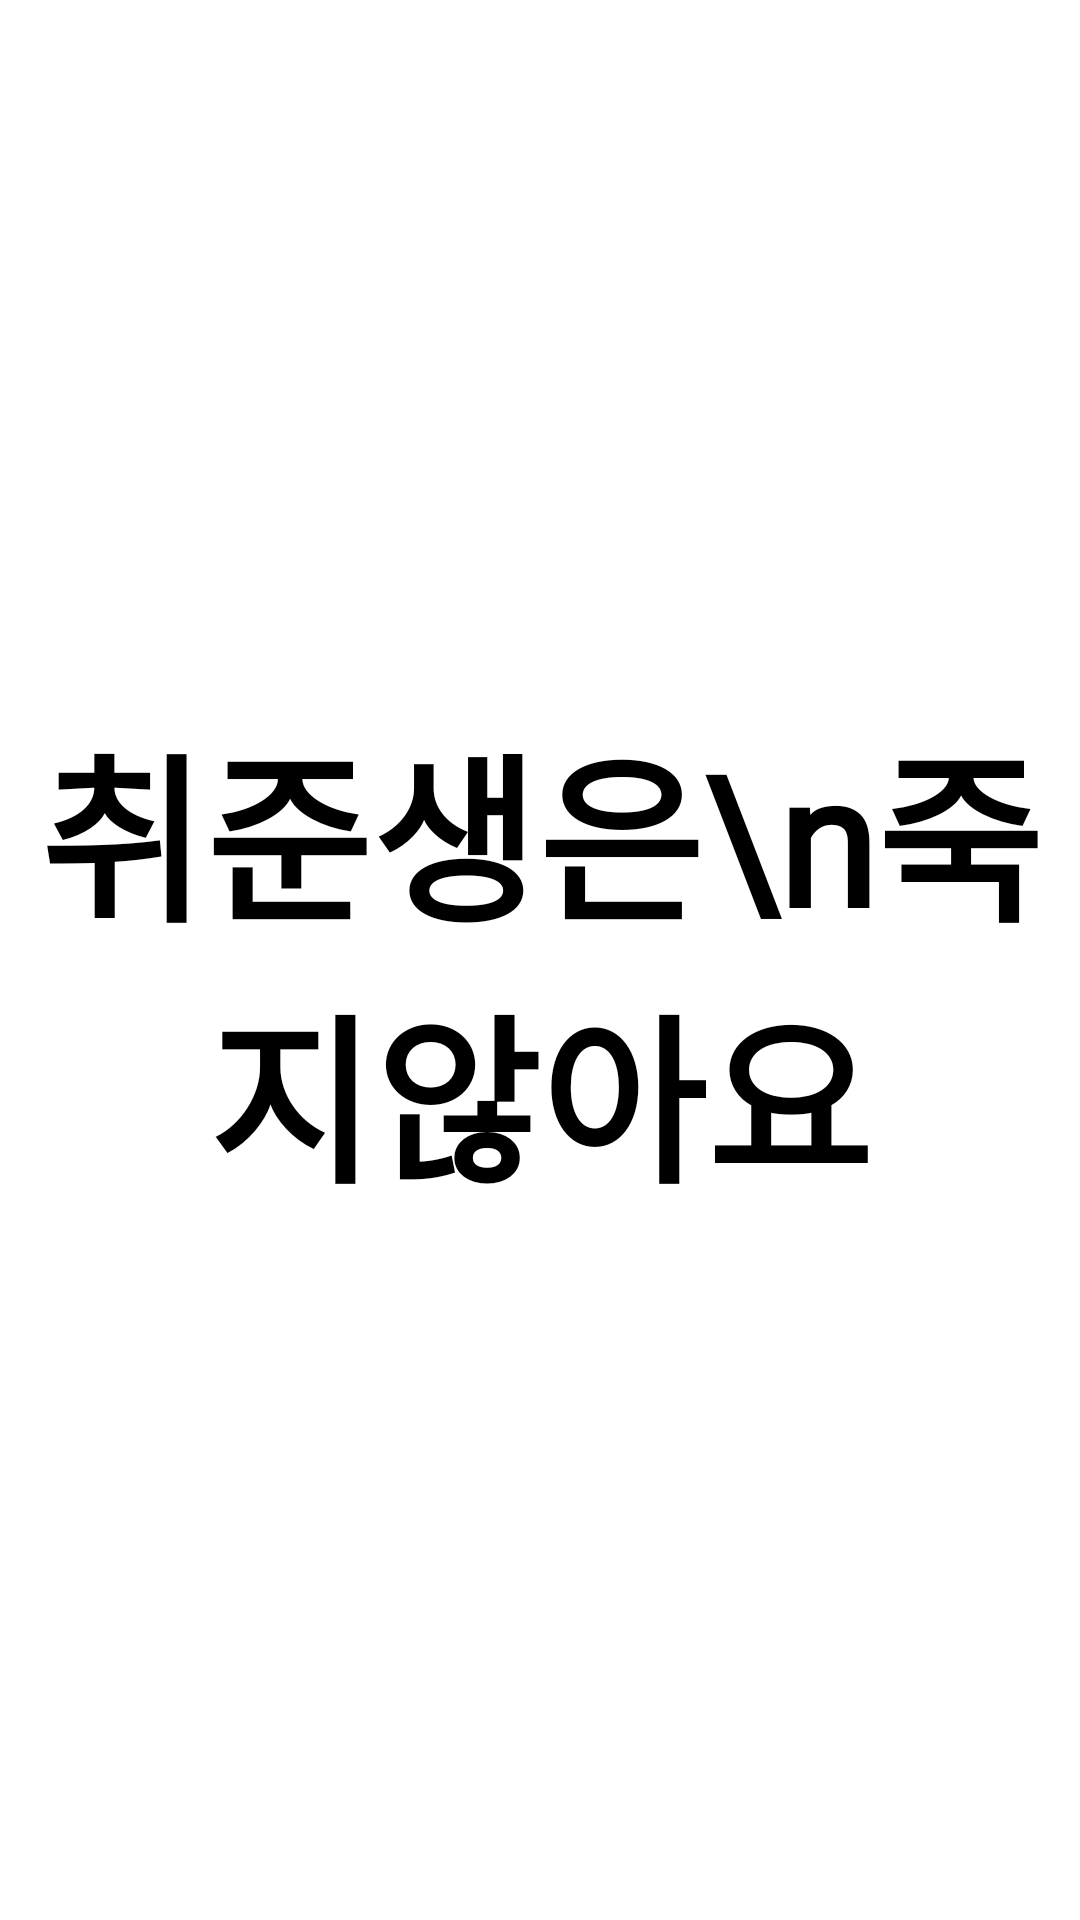

Here is an Android app screen rendered from its layout file. Give the layout XML and the strings, colors and styles it references.
<!-- AndroidManifest.xml: activity theme Theme.YouthNeverDie.noActionBar -->
<!-- res/layout/activity_start.xml -->
<?xml version="1.0" encoding="utf-8"?>
<androidx.constraintlayout.widget.ConstraintLayout
    xmlns:android="http://schemas.android.com/apk/res/android"
    xmlns:tools="http://schemas.android.com/tools"
    xmlns:app="http://schemas.android.com/apk/res-auto"
    android:layout_width="match_parent"
    android:layout_height="match_parent"
    android:orientation="vertical"
    android:background="@color/white">
    <TextView
        android:layout_width="wrap_content"
        android:layout_height="wrap_content"
        android:layout_gravity="center_vertical"
        android:text="취준생은\n죽지않아요"
        android:fontFamily="@font/beony"
        android:textSize="60dp"
        android:gravity="center"
        android:textStyle="bold"
        android:textColor="@color/black"
        app:layout_constraintTop_toTopOf="parent"
        app:layout_constraintBottom_toBottomOf="parent"
        app:layout_constraintLeft_toLeftOf="parent"
        app:layout_constraintRight_toRightOf="parent"/>
</androidx.constraintlayout.widget.ConstraintLayout>
<!-- resources referenced by this layout -->
<resources>
  <color name="black">#FF000000</color>
  <color name="white">#FFFFFFFF</color>
  <style name="Theme.YouthNeverDie.noActionBar" parent="Theme.MaterialComponents.Light.NoActionBar">
      </style>
</resources>
